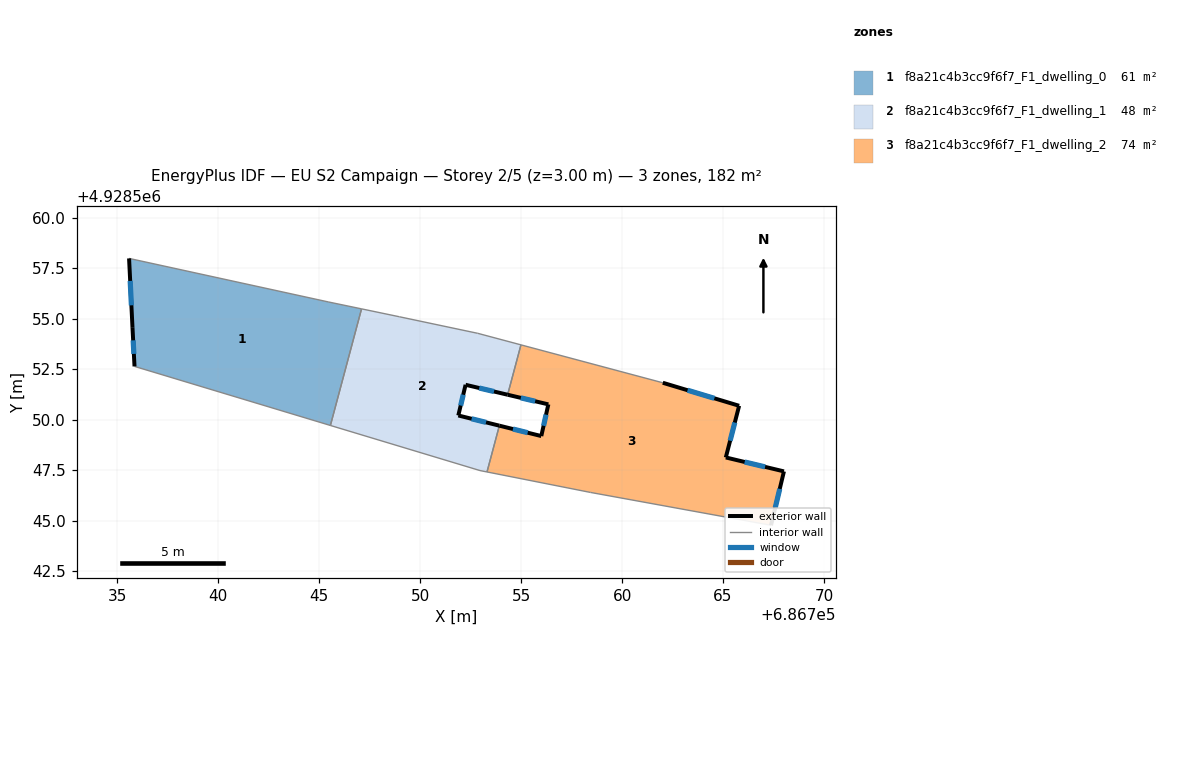
=== STOREY PLAN SPEC (per zone: floor XY polygon, exterior-wall plan segments, windows/doors) ===
zone 1: f8a21c4b3cc9f6f7_F1_dwelling_0  (60.7 m²)
  floor: (686747.09, 4928555.49) (686745.55, 4928549.71) (686735.85, 4928552.63) (686735.75, 4928554.54) (686735.58, 4928557.99) (686745.47, 4928555.83)
  exterior wall: (686735.75, 4928554.54) – (686735.85, 4928552.63)  [1.9 m]
    window: (686735.78, 4928553.93) – (686735.82, 4928553.25)  [0.7 m²]
  exterior wall: (686735.58, 4928557.99) – (686735.75, 4928554.54)  [3.4 m]
    window: (686735.63, 4928556.87) – (686735.69, 4928555.66)  [1.3 m²]
  interior walls: 4
zone 2: f8a21c4b3cc9f6f7_F1_dwelling_1  (47.7 m²)
  floor: (686754.99, 4928553.70) (686754.33, 4928551.23) (686752.25, 4928551.72) (686751.89, 4928550.21) (686753.92, 4928549.70) (686753.31, 4928547.41) (686752.96, 4928547.48) (686745.55, 4928549.71) (686747.09, 4928555.49) (686748.97, 4928555.09) (686752.85, 4928554.28)
  exterior wall: (686752.25, 4928551.72) – (686754.33, 4928551.23)  [2.1 m]
    window: (686752.92, 4928551.57) – (686753.66, 4928551.39)  [0.8 m²]
  exterior wall: (686751.89, 4928550.21) – (686752.25, 4928551.72)  [1.6 m]
    window: (686752.00, 4928550.70) – (686752.13, 4928551.23)  [0.6 m²]
  exterior wall: (686753.92, 4928549.70) – (686751.89, 4928550.21)  [2.1 m]
    window: (686753.26, 4928549.86) – (686752.55, 4928550.04)  [0.8 m²]
  interior walls: 8
zone 3: f8a21c4b3cc9f6f7_F1_dwelling_2  (73.7 m²)
  floor: (686765.80, 4928550.68) (686765.14, 4928548.12) (686768.02, 4928547.43) (686767.38, 4928544.76) (686758.44, 4928546.39) (686753.31, 4928547.41) (686753.92, 4928549.70) (686756.00, 4928549.18) (686756.35, 4928550.75) (686754.33, 4928551.23) (686754.99, 4928553.70) (686762.02, 4928551.83)
  exterior wall: (686768.02, 4928547.43) – (686765.14, 4928548.12)  [3.0 m]
    window: (686767.08, 4928547.66) – (686766.07, 4928547.90)  [1.1 m²]
  exterior wall: (686767.38, 4928544.76) – (686768.02, 4928547.43)  [2.7 m]
    window: (686767.59, 4928545.63) – (686767.81, 4928546.57)  [1.0 m²]
  exterior wall: (686756.00, 4928549.18) – (686753.92, 4928549.70)  [2.1 m]
    window: (686755.32, 4928549.35) – (686754.59, 4928549.53)  [0.8 m²]
  exterior wall: (686756.35, 4928550.75) – (686756.00, 4928549.18)  [1.6 m]
    window: (686756.23, 4928550.25) – (686756.11, 4928549.69)  [0.6 m²]
  exterior wall: (686754.33, 4928551.23) – (686756.35, 4928550.75)  [2.1 m]
    window: (686754.98, 4928551.08) – (686755.69, 4928550.91)  [0.8 m²]
  exterior wall: (686765.80, 4928550.68) – (686762.02, 4928551.83)  [3.9 m]
    window: (686764.57, 4928551.05) – (686763.24, 4928551.46)  [1.5 m²]
  exterior wall: (686765.14, 4928548.12) – (686765.80, 4928550.68)  [2.6 m]
    window: (686765.35, 4928548.95) – (686765.58, 4928549.86)  [1.0 m²]
  interior walls: 5

=== DERIVED (storey summary) ===
Building: EU S2 Campaign
Storey: 2 of 5  (floor level z = 3.00 m)
Storey gross floor area: 182.0 m²
Zones on this storey: 3
  - f8a21c4b3cc9f6f7_F1_dwelling_0: floor 60.7 m²; exterior wall 5.4 m (16.1 m²); 2 window(s) 2.0 m²; WWR 12.4%
  - f8a21c4b3cc9f6f7_F1_dwelling_1: floor 47.7 m²; exterior wall 5.8 m (17.4 m²); 3 window(s) 2.2 m²; WWR 12.4%
  - f8a21c4b3cc9f6f7_F1_dwelling_2: floor 73.7 m²; exterior wall 18.1 m (54.4 m²); 7 window(s) 6.7 m²; WWR 12.4%
Zone adjacency (shared interzone walls):
  - f8a21c4b3cc9f6f7_F1_dwelling_0 ↔ f8a21c4b3cc9f6f7_F1_dwelling_1
  - f8a21c4b3cc9f6f7_F1_dwelling_1 ↔ f8a21c4b3cc9f6f7_F1_dwelling_2